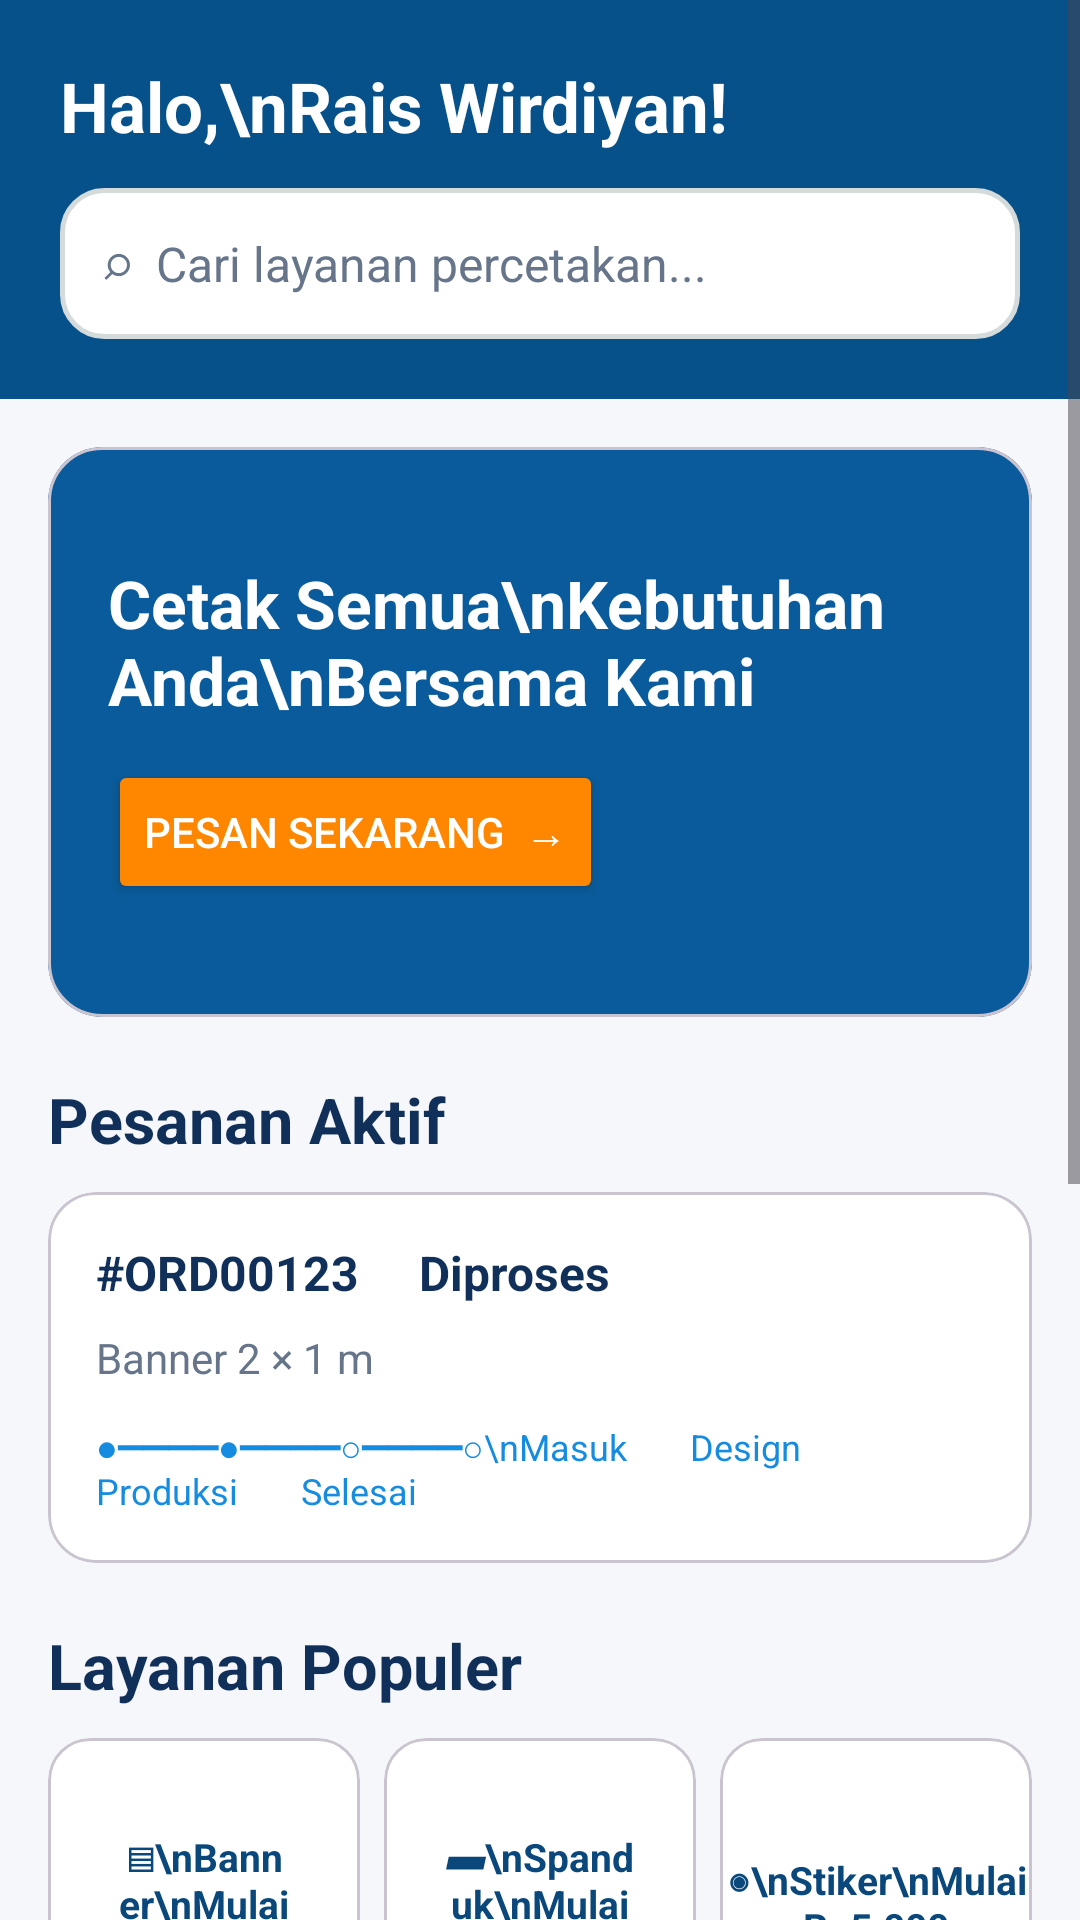

Layout XML and referenced resources for this Android screen:
<!-- AndroidManifest.xml: application theme Theme.RAIOreo -->
<!-- res/layout/fragment_home.xml -->
<?xml version="1.0" encoding="utf-8"?>
<ScrollView xmlns:android="http://schemas.android.com/apk/res/android" xmlns:app="http://schemas.android.com/apk/res-auto"
    android:layout_width="match_parent" android:layout_height="match_parent" android:background="#F5F7FA" android:fillViewport="true">
 <LinearLayout android:layout_width="match_parent" android:layout_height="wrap_content" android:orientation="vertical">
  <LinearLayout android:layout_width="match_parent" android:layout_height="wrap_content" android:orientation="vertical" android:padding="20dp" android:background="#07518A">
   <TextView android:layout_width="match_parent" android:layout_height="wrap_content" android:text="Halo,\nRais Wirdiyan!" android:textColor="#FFFFFF" android:textSize="23sp" android:textStyle="bold"/>
   <TextView android:layout_width="match_parent" android:layout_height="wrap_content" android:layout_marginTop="12dp" android:padding="14dp" android:background="@drawable/bg_input" android:text="⌕  Cari layanan percetakan..." android:textColor="#66758A" android:textSize="16sp"/>
  </LinearLayout>
  <LinearLayout android:layout_width="match_parent" android:layout_height="wrap_content" android:orientation="vertical" android:padding="16dp">
   <com.google.android.material.card.MaterialCardView android:layout_width="match_parent" android:layout_height="190dp" app:cardCornerRadius="18dp" app:cardBackgroundColor="#0A5B9B">
    <LinearLayout android:layout_width="match_parent" android:layout_height="match_parent" android:orientation="vertical" android:gravity="center_vertical" android:padding="20dp">
     <TextView android:layout_width="wrap_content" android:layout_height="wrap_content" android:text="Cetak Semua\nKebutuhan Anda\nBersama Kami" android:textColor="#FFFFFF" android:textSize="22sp" android:textStyle="bold"/>
     <Button android:id="@+id/btnMyProject" android:layout_width="wrap_content" android:layout_height="48dp" android:layout_marginTop="12dp" android:backgroundTint="#FF8700" android:text="Pesan Sekarang  →" android:textColor="#FFFFFF"/>
    </LinearLayout>
   </com.google.android.material.card.MaterialCardView>
   <TextView android:layout_width="match_parent" android:layout_height="wrap_content" android:layout_marginTop="20dp" android:text="Pesanan Aktif" android:textColor="#102F59" android:textSize="21sp" android:textStyle="bold"/>
   <com.google.android.material.card.MaterialCardView android:layout_width="match_parent" android:layout_height="wrap_content" android:layout_marginTop="10dp" app:cardCornerRadius="16dp" app:cardBackgroundColor="#FFFFFF">
    <LinearLayout android:layout_width="match_parent" android:layout_height="wrap_content" android:orientation="vertical" android:padding="16dp">
     <TextView android:layout_width="match_parent" android:layout_height="wrap_content" android:text="#ORD00123     Diproses" android:textColor="#102F59" android:textStyle="bold" android:textSize="16sp"/>
     <TextView android:layout_width="match_parent" android:layout_height="wrap_content" android:layout_marginTop="8dp" android:text="Banner 2 × 1 m" android:textColor="#66758A"/>
     <TextView android:layout_width="match_parent" android:layout_height="wrap_content" android:layout_marginTop="12dp" android:text="●━━━━●━━━━○━━━━○\nMasuk       Design       Produksi       Selesai" android:textColor="#168CE0" android:textSize="12sp"/>
    </LinearLayout>
   </com.google.android.material.card.MaterialCardView>
   <TextView android:layout_width="match_parent" android:layout_height="wrap_content" android:layout_marginTop="20dp" android:text="Layanan Populer" android:textColor="#102F59" android:textSize="21sp" android:textStyle="bold"/>
   <LinearLayout android:layout_width="match_parent" android:layout_height="wrap_content" android:orientation="horizontal" android:layout_marginTop="10dp">
    <com.google.android.material.card.MaterialCardView android:layout_width="0dp" android:layout_height="110dp" android:layout_weight="1" android:layout_marginEnd="5dp" app:cardCornerRadius="14dp" app:cardBackgroundColor="#FFFFFF"><TextView android:layout_width="match_parent" android:layout_height="match_parent" android:gravity="center" android:text="▤\nBanner\nMulai Rp20.000" android:textColor="#0A477A" android:textStyle="bold" android:textSize="13sp"/></com.google.android.material.card.MaterialCardView>
    <com.google.android.material.card.MaterialCardView android:layout_width="0dp" android:layout_height="110dp" android:layout_weight="1" android:layout_marginHorizontal="3dp" app:cardCornerRadius="14dp" app:cardBackgroundColor="#FFFFFF"><TextView android:layout_width="match_parent" android:layout_height="match_parent" android:gravity="center" android:text="▰\nSpanduk\nMulai Rp15.000" android:textColor="#0A477A" android:textStyle="bold" android:textSize="13sp"/></com.google.android.material.card.MaterialCardView>
    <com.google.android.material.card.MaterialCardView android:layout_width="0dp" android:layout_height="110dp" android:layout_weight="1" android:layout_marginStart="5dp" app:cardCornerRadius="14dp" app:cardBackgroundColor="#FFFFFF"><TextView android:layout_width="match_parent" android:layout_height="match_parent" android:gravity="center" android:text="◉\nStiker\nMulai Rp5.000" android:textColor="#0A477A" android:textStyle="bold" android:textSize="13sp"/></com.google.android.material.card.MaterialCardView>
   </LinearLayout>
   <TextView android:layout_width="match_parent" android:layout_height="wrap_content" android:layout_marginTop="20dp" android:text="Promo Spesial" android:textColor="#102F59" android:textSize="21sp" android:textStyle="bold"/>
   <com.google.android.material.card.MaterialCardView android:layout_width="match_parent" android:layout_height="110dp" android:layout_marginTop="10dp" app:cardCornerRadius="16dp" app:cardBackgroundColor="#07518A"><TextView android:layout_width="match_parent" android:layout_height="match_parent" android:gravity="center_vertical" android:padding="20dp" android:text="Diskon Hingga 30%\nUntuk semua layanan cetak" android:textColor="#FFFFFF" android:textSize="19sp" android:textStyle="bold"/></com.google.android.material.card.MaterialCardView>
   <Button android:id="@+id/btnOpenWeb" android:layout_width="match_parent" android:layout_height="48dp" android:layout_marginTop="12dp" android:backgroundTint="#FFFFFF" android:text="Info Percetakan" android:textColor="#07518A"/>
   <Button android:id="@+id/btnDeveloperProfile" android:layout_width="match_parent" android:layout_height="48dp" android:layout_marginTop="4dp" android:backgroundTint="#FFFFFF" android:text="Profil Pengembang" android:textColor="#07518A"/>
   <Button android:id="@+id/btnLogout" android:layout_width="match_parent" android:layout_height="48dp" android:layout_marginTop="4dp" android:backgroundTint="#FFFFFF" android:text="Keluar" android:textColor="#C62828"/>
  </LinearLayout>
 </LinearLayout>
</ScrollView>
<!-- resources referenced by this layout -->
<resources>
  <!-- drawable bg_input (drawable) -->
  <?xml version="1.0" encoding="utf-8"?>
  <shape xmlns:android="http://schemas.android.com/apk/res/android"
      android:shape="rectangle">
      <solid android:color="@color/surface" />
      <stroke
          android:width="1.5dp"
          android:color="@color/border" />
      <corners android:radius="14dp" />
  </shape>
  <style name="Theme.RAIOreo" parent="Base.Theme.RAIOreo" />
  <color name="surface">#FFFFFF</color>
  <color name="border">#D5DBDB</color>
  <style name="Base.Theme.RAIOreo" parent="Theme.Material3.DayNight.NoActionBar">
          
          
      </style>
</resources>
